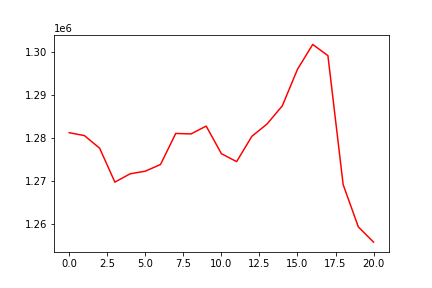

The data file committed next to this chart (first rows):
, 0
0, 1281256
1, 1280575
2, 1277642
3, 1269770
4, 1271698
5, 1272314
6, 1273868
7, 1281079
8, 1280965
9, 1282787
10, 1276379
11, 1274532
12, 1280404
13, 1283280
14, 1287483
15, 1295986
16, 1301761
17, 1299156
18, 1269194
19, 1259352
20, 1255829
